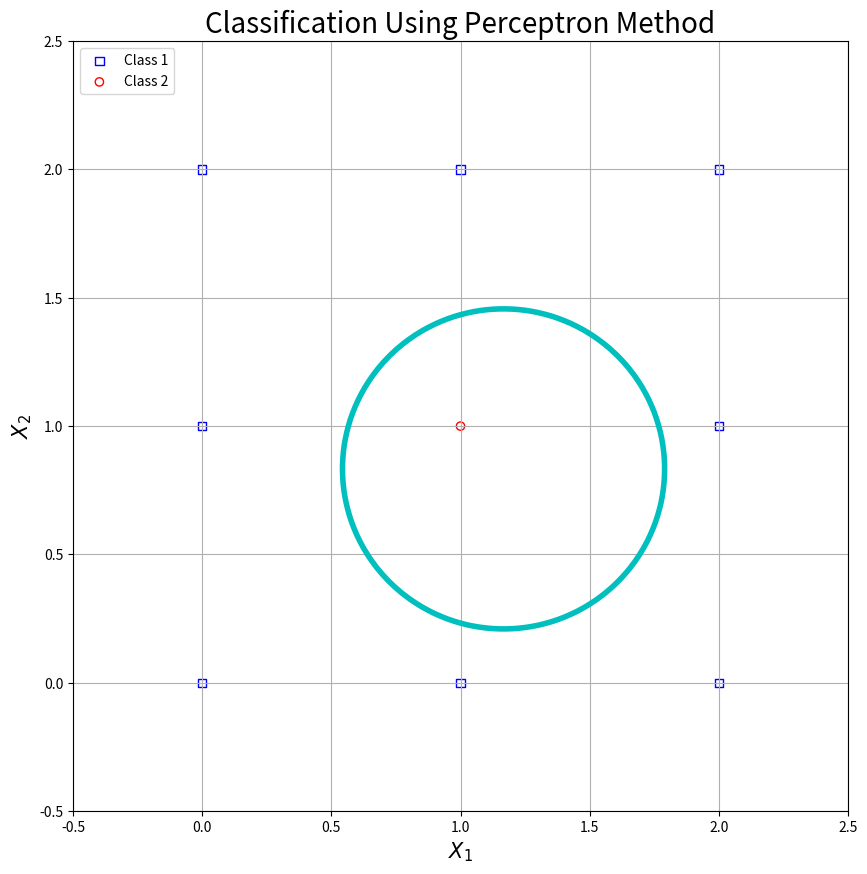
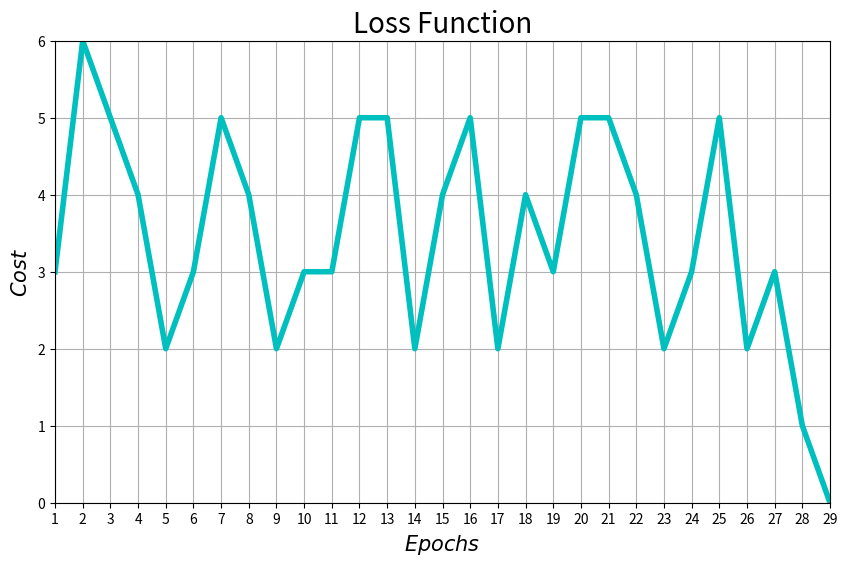

The matplotlib source for these figures, in order:
"""
HW1 Part 5-A: Classification of points using Perceptron and input transformation
[redacted]
"""

import matplotlib.pyplot as plt
import numpy as np

theta = 0
learning_rate = 1

training_input = np.array([
    [
        [0],
        [0]
    ],
    [
        [0],
        [1]
    ],
    [
        [0],
        [2]
    ],
    [
        [1],
        [0]
    ],
    [
        [1],
        [2]
    ],
    [
        [2],
        [0]
    ],
    [
        [2],
        [1]
    ],
    [
        [2],
        [2]
    ],
    [
        [1],
        [1]
    ]
])

training_output = np.array([
    [
        [-1],
    ],
    [
        [-1],
    ],
    [
        [-1],
    ],
    [
        [-1],
    ],
    [
        [-1],
    ],
    [
        [-1],
    ],
    [
        [-1],
    ],
    [
        [-1],
    ],
    [
        [1],
    ]
])


x1_c1 = np.squeeze(training_input, axis=2)[0:8, 0]
x2_c1 = np.squeeze(training_input, axis=2)[0:8, 1]

x1_c2 = np.squeeze(training_input, axis=2)[8, 0]
x2_c2 = np.squeeze(training_input, axis=2)[8, 1]

# map training input points to another space
input_size = 4
output_size = 1

# transformations
z1 = training_input[:,0,:]**2
z2 = training_input[:,1,:]**2
z3 = training_input[:,0,:]
z4 = training_input[:,1,:]

z_training_input = np.concatenate((z1, z2, z3, z4), axis=1)[:, :, np.newaxis]


def neural_network(w, x, b, theta):
    # multiply input vector x by weights matrix w and add bias vector b to it
    net = np.dot(w, x) + b
    return activation_function(net, theta)


def activation_function(x, theta):
    # convert theta to a replicated array with the same shape of x
    theta = np.reshape(np.repeat(theta, np.prod(np.shape(x))), np.shape(x))
    # output sign of x - theta
    return np.sign(x - theta)


# train using PERCEPTRON
def train():

    # Step 0
    w = np.zeros((output_size, input_size))
    b = np.zeros((output_size, 1))

    epochs = 0
    costs = []

    is_total_error_nonzero = np.ones((output_size, 1), dtype=int)

    timeout = False

    while True:
        epochs += 1
        # Step 1
        total_error = np.zeros((output_size, 1))
        for i in range(len(training_input)):
            # Step 2
            # set activations of input units
            z = z_training_input[i]
            t = training_output[i]
            # Step 3
            # compute response of output units
            h = neural_network(w, z, b, theta)
            # Step 4
            error = h - t
            # update a binary array indicating which outputs have non-zero error in current epoch
            is_error_nonzero = 1 * (error != 0)
            # update weights and bias if an error occurred for this pattern
            # THIS IS DONE ACCORDING TO THE VALUES OF ELEMENTS OF is_error_nonzero AND is_total_error_nonzero
            z_t = np.transpose(z_training_input[i])
            w = w + learning_rate * \
                np.dot(((is_error_nonzero * is_total_error_nonzero) * t), z_t)
            b = b + learning_rate * \
                ((is_error_nonzero * is_total_error_nonzero) * t)
            # calculate sum of errors absolute values to check whether all errors are zero or not
            total_error += np.abs(error)

        costs.append(np.sum(total_error))
        # update a binary array indicating which outputs have non-zero error in all epochs
        is_total_error_nonzero *= (1 * (total_error != 0))
        # Step 5
        if np.all(is_total_error_nonzero == 0):
            break

        if epochs >= 1000:
            timeout = True
            break

    return timeout, epochs, costs, w, b


timeout, epochs, costs, w, b = train()

if timeout:
    print('Timeout error')
else:
    # change training_input[] index to indicate the neural network input character
    index = np.random.randint(len(training_input))
    x = training_input[index]
    z = z_training_input[index]
    result = neural_network(w, z, b, theta)
    print('Training finished after ' + str(epochs) + ' epochs')
    print('Output is [' + str(np.squeeze(result)) +
          '] for the input ' + str(np.squeeze(x)))

    x1, x2 = np.meshgrid(np.arange(-2, 2.5, 0.025), np.arange(-2, 2.5, 0.025))
    w1, w2, w3, w4, w5 = w[0, 0], w[0, 1], w[0, 2], w[0, 3], b[0,0]

    plt.figure(1, figsize=(10, 10))
    plt.scatter(x1_c1, x2_c1, marker='s', c='none',
                edgecolors='b', label="Class 1")
    plt.scatter(x1_c2, x2_c2, marker='o', c='none',
                edgecolors='r', label="Class 2")
    plt.contour(x1, x2, w1*(x1**2) + w2*(x2**2) + w3*x1 + w4*x2 + w5, [0], colors='c',
             linewidths=4)
    plt.xlim(-0.5, 2.5)
    plt.ylim(-0.5, 2.5)
    plt.title('Classification Using Perceptron Method', fontsize=20)
    plt.xlabel(r'$X_1$', fontsize=15)
    plt.ylabel(r'$X_2$', fontsize=15)
    plt.legend(loc='upper left')
    plt.grid(True)
    plt.show()

    ep = np.arange(1, epochs+1, 1, dtype=int)
    plt.figure(2, figsize=(10, 6))
    plt.plot(ep, costs, color='c', linewidth=4)
    plt.xlim(1, epochs)
    plt.xticks(ep)
    plt.ylim(0, np.max(costs))
    plt.title('Loss Function', fontsize=20)
    plt.xlabel(r'$Epochs$', fontsize=15)
    plt.ylabel(r'$Cost$', fontsize=15)
    plt.grid(True)
    plt.show()
